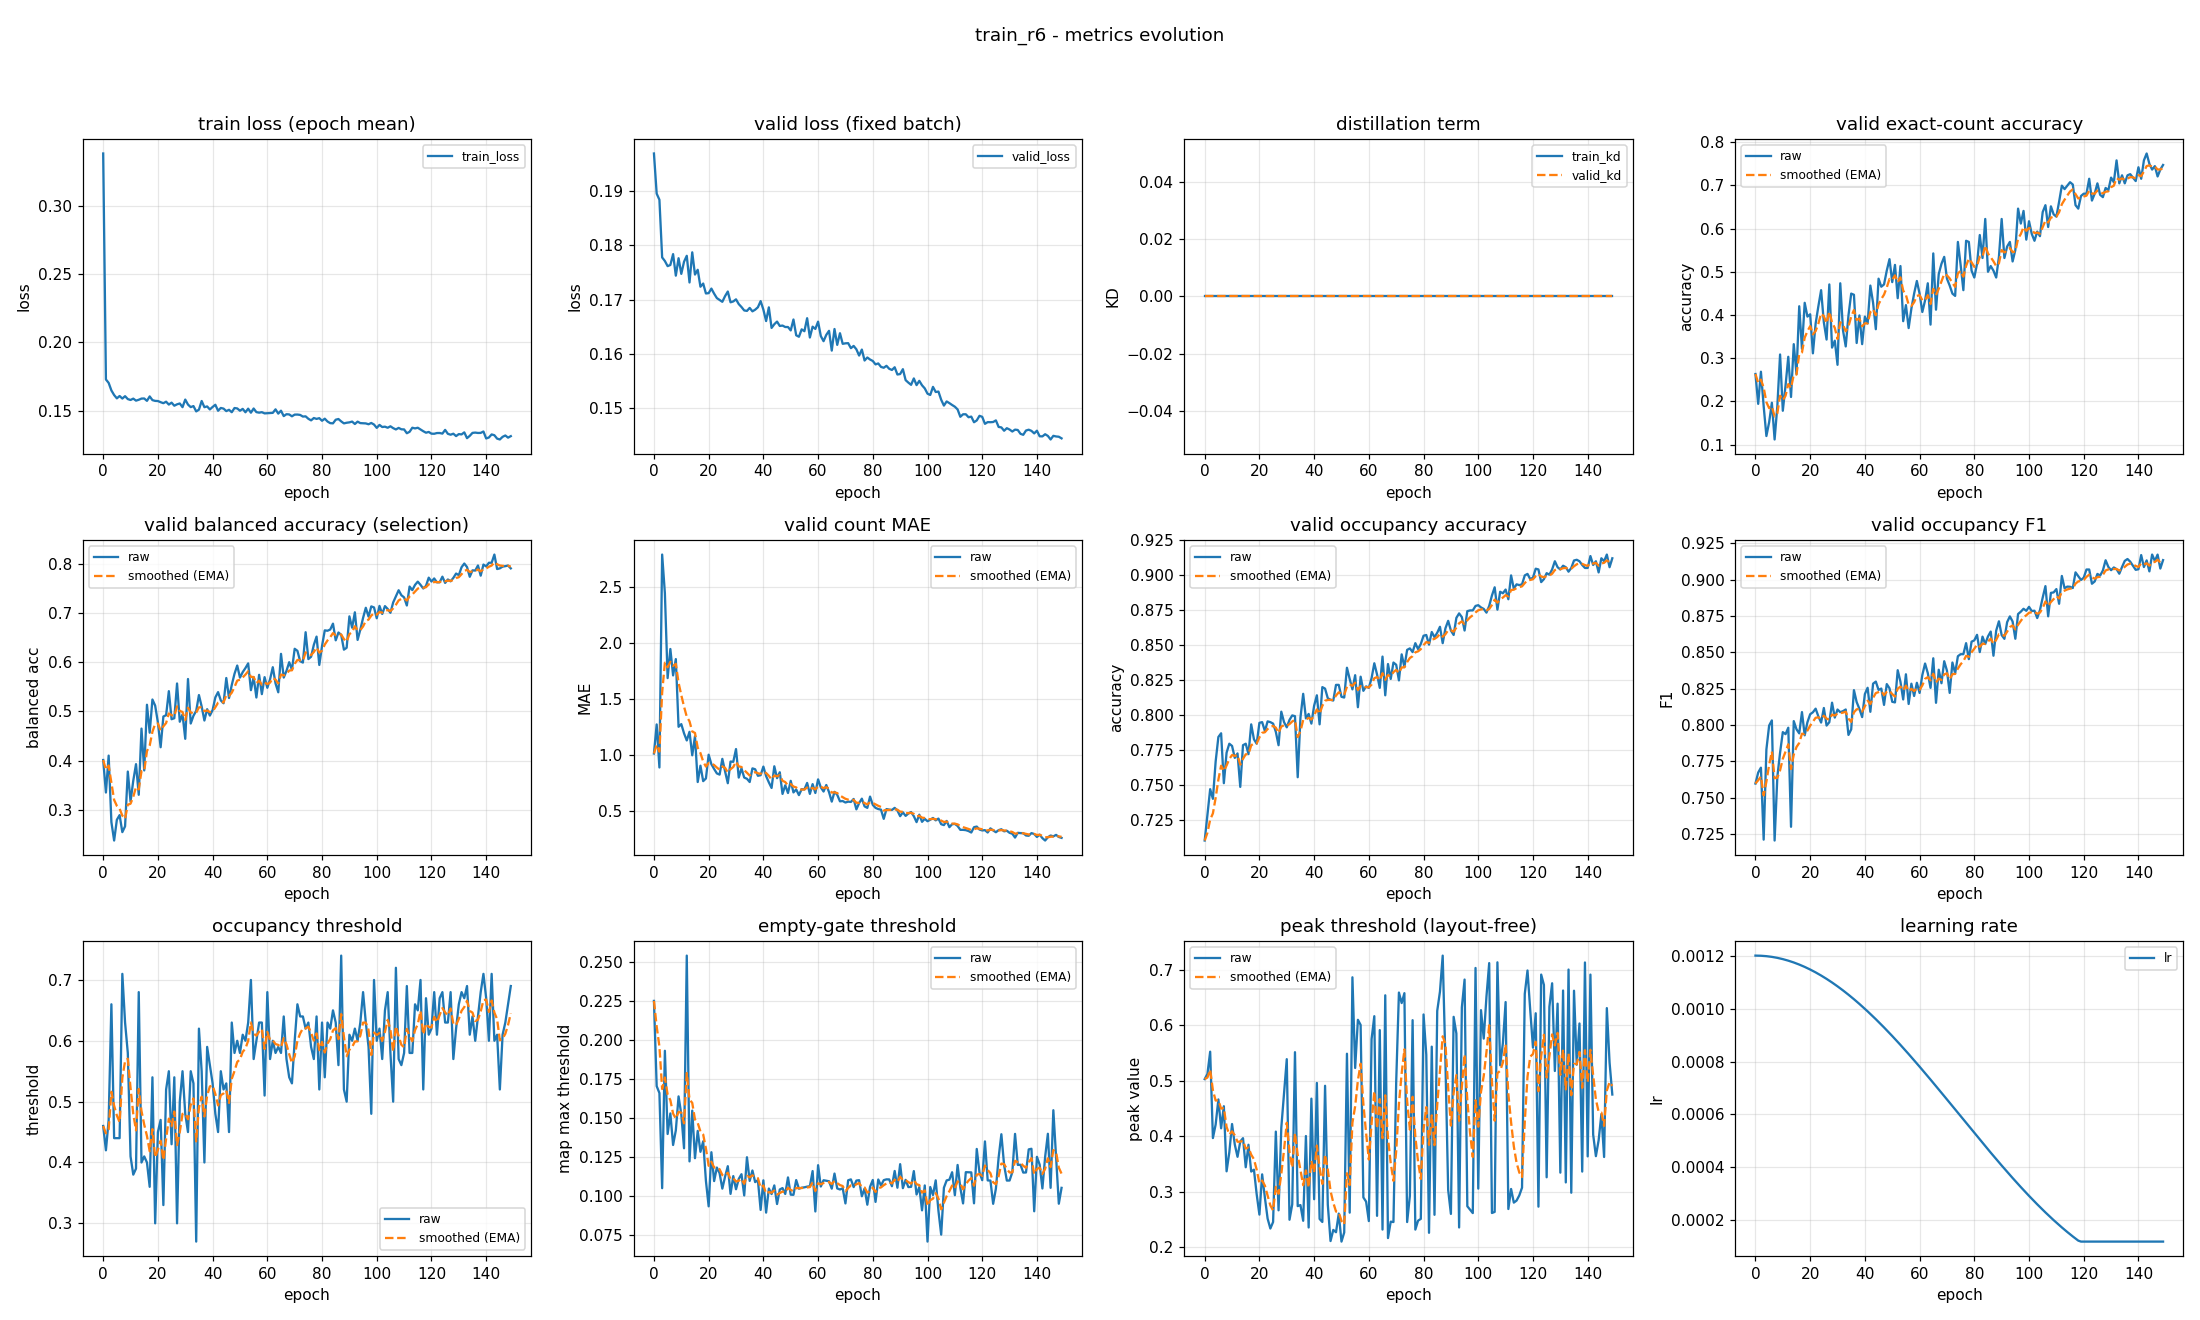

Source data for this figure (header and first rows):
epoch, train_loss, valid_loss, train_kd, valid_kd, valid_accuracy, valid_accuracy_smoothed, valid_balanced_accuracy, valid_balanced_accuracy_smoothed, valid_mae, valid_mae_smoothed, valid_occupancy_accuracy, valid_occupancy_accuracy_smoothed, valid_occupancy_f1, valid_occupancy_f1_smoothed, valid_occupancy_threshold, valid_occupancy_threshold_smoothed, valid_empty_threshold, valid_empty_threshold_smoothed, valid_peak_threshold, valid_peak_threshold_smoothed, learning_rate
0, 0.338, 0.197, 0.0, 0.0, 0.2633, 0.2633, 0.401, 0.401, 1.011, 1.011, 0.7106, 0.7106, 0.7597, 0.7597, 0.46, 0.46, 0.2251, 0.2251, 0.503, 0.503, 0.0012
1, 0.173, 0.1896, 0.0, 0.0, 0.1941, 0.2426, 0.3348, 0.3812, 1.271, 1.089, 0.7293, 0.7162, 0.7673, 0.762, 0.42, 0.448, 0.1705, 0.2087, 0.5125, 0.5059, 0.0012
2, 0.1705, 0.1885, 0.0, 0.0, 0.2686, 0.2504, 0.41, 0.3898, 0.8856, 1.028, 0.7473, 0.7256, 0.7706, 0.7646, 0.47, 0.4546, 0.1661, 0.1959, 0.5525, 0.5199, 0.001199
3, 0.1649, 0.1778, 0.0, 0.0, 0.1888, 0.2319, 0.2745, 0.3552, 2.793, 1.557, 0.7404, 0.73, 0.7211, 0.7515, 0.66, 0.5162, 0.1052, 0.1687, 0.3966, 0.4829, 0.001199
4, 0.1616, 0.1771, 0.0, 0.0, 0.1197, 0.1982, 0.237, 0.3198, 2.447, 1.824, 0.767, 0.7411, 0.7832, 0.761, 0.44, 0.4934, 0.1931, 0.176, 0.421, 0.4643, 0.001198
5, 0.1592, 0.1762, 0.0, 0.0, 0.1516, 0.1842, 0.2793, 0.3076, 1.686, 1.783, 0.7846, 0.7542, 0.7996, 0.7726, 0.44, 0.4773, 0.1399, 0.1652, 0.4664, 0.4649, 0.001197
6, 0.1609, 0.1764, 0.0, 0.0, 0.1968, 0.188, 0.2888, 0.302, 1.947, 1.832, 0.7872, 0.7641, 0.8031, 0.7818, 0.44, 0.4661, 0.1531, 0.1615, 0.4142, 0.4497, 0.001195
7, 0.159, 0.1784, 0.0, 0.0, 0.1117, 0.1651, 0.2542, 0.2876, 1.71, 1.795, 0.7516, 0.7603, 0.7205, 0.7634, 0.71, 0.5393, 0.1328, 0.1529, 0.4541, 0.451, 0.001193
8, 0.1607, 0.1744, 0.0, 0.0, 0.1888, 0.1722, 0.266, 0.2811, 1.856, 1.814, 0.7734, 0.7643, 0.7644, 0.7637, 0.63, 0.5665, 0.1422, 0.1497, 0.3366, 0.4167, 0.001191
9, 0.1586, 0.1776, 0.0, 0.0, 0.3085, 0.2131, 0.3775, 0.3101, 1.25, 1.645, 0.7798, 0.7689, 0.781, 0.7689, 0.58, 0.5706, 0.164, 0.154, 0.371, 0.403, 0.001189
10, 0.158, 0.1747, 0.0, 0.0, 0.1782, 0.2026, 0.3165, 0.312, 1.274, 1.533, 0.7782, 0.7717, 0.7951, 0.7767, 0.41, 0.5224, 0.1525, 0.1535, 0.422, 0.4087, 0.001187
11, 0.159, 0.177, 0.0, 0.0, 0.2367, 0.2129, 0.359, 0.3261, 1.191, 1.431, 0.7697, 0.7711, 0.7937, 0.7818, 0.38, 0.4797, 0.1308, 0.1467, 0.385, 0.4016, 0.001184
12, 0.1575, 0.1781, 0.0, 0.0, 0.3032, 0.24, 0.3926, 0.3461, 1.128, 1.34, 0.7729, 0.7716, 0.7981, 0.7867, 0.39, 0.4528, 0.254, 0.1789, 0.3628, 0.3899, 0.001181
13, 0.1581, 0.1732, 0.0, 0.0, 0.2101, 0.231, 0.3302, 0.3413, 1.205, 1.299, 0.7489, 0.7648, 0.73, 0.7697, 0.68, 0.5209, 0.1224, 0.1619, 0.3903, 0.3901, 0.001178
14, 0.159, 0.1787, 0.0, 0.0, 0.3324, 0.2614, 0.465, 0.3784, 0.9947, 1.208, 0.7787, 0.769, 0.8027, 0.7796, 0.4, 0.4847, 0.1548, 0.1598, 0.3964, 0.392, 0.001174
15, 0.1591, 0.1746, 0.0, 0.0, 0.2633, 0.262, 0.3798, 0.3788, 1.165, 1.195, 0.7798, 0.7722, 0.7971, 0.7848, 0.41, 0.4623, 0.1244, 0.1492, 0.3439, 0.3776, 0.00117
16, 0.1573, 0.1755, 0.0, 0.0, 0.4202, 0.3095, 0.5136, 0.4193, 0.7553, 1.063, 0.7723, 0.7723, 0.7942, 0.7876, 0.4, 0.4436, 0.1419, 0.147, 0.3846, 0.3797, 0.001166
17, 0.1606, 0.1724, 0.0, 0.0, 0.3218, 0.3132, 0.4567, 0.4305, 0.9016, 1.015, 0.7936, 0.7787, 0.8089, 0.794, 0.36, 0.4185, 0.1285, 0.1414, 0.3362, 0.3666, 0.001162
18, 0.1579, 0.173, 0.0, 0.0, 0.4282, 0.3477, 0.5243, 0.4586, 0.7633, 0.9393, 0.783, 0.78, 0.7929, 0.7937, 0.54, 0.455, 0.1352, 0.1396, 0.3395, 0.3585, 0.001157
19, 0.1573, 0.1711, 0.0, 0.0, 0.3963, 0.3623, 0.5118, 0.4746, 0.7872, 0.8936, 0.7798, 0.7799, 0.8019, 0.7961, 0.3, 0.4085, 0.1099, 0.1307, 0.2952, 0.3395, 0.001152
20, 0.1572, 0.1712, 0.0, 0.0, 0.4016, 0.3741, 0.4775, 0.4755, 1.0, 0.9256, 0.7947, 0.7843, 0.8074, 0.7995, 0.45, 0.4209, 0.09359, 0.1195, 0.2585, 0.3152, 0.001147
21, 0.1564, 0.172, 0.0, 0.0, 0.3112, 0.3552, 0.427, 0.4609, 0.9149, 0.9224, 0.7952, 0.7876, 0.8087, 0.8023, 0.47, 0.4356, 0.1282, 0.1222, 0.3311, 0.32, 0.001142
22, 0.1556, 0.1711, 0.0, 0.0, 0.3803, 0.3627, 0.4896, 0.4695, 0.8723, 0.9074, 0.7888, 0.788, 0.8112, 0.805, 0.33, 0.404, 0.1098, 0.1184, 0.2892, 0.3107, 0.001137
23, 0.1567, 0.1703, 0.0, 0.0, 0.4202, 0.38, 0.4923, 0.4764, 0.8324, 0.8849, 0.7957, 0.7903, 0.8059, 0.8052, 0.52, 0.4388, 0.1184, 0.1184, 0.2512, 0.2929, 0.001131
24, 0.1546, 0.1699, 0.0, 0.0, 0.4574, 0.4032, 0.5413, 0.4958, 0.8218, 0.866, 0.7952, 0.7918, 0.8016, 0.8042, 0.55, 0.4721, 0.1148, 0.1173, 0.2333, 0.275, 0.001125
25, 0.156, 0.1696, 0.0, 0.0, 0.383, 0.3971, 0.4841, 0.4923, 0.9628, 0.895, 0.7941, 0.7925, 0.8117, 0.8064, 0.43, 0.4595, 0.1049, 0.1136, 0.2451, 0.266, 0.001119
26, 0.1538, 0.1706, 0.0, 0.0, 0.3431, 0.3809, 0.4861, 0.4905, 0.8511, 0.8818, 0.7883, 0.7912, 0.7996, 0.8044, 0.54, 0.4836, 0.1126, 0.1133, 0.4083, 0.3087, 0.001112
27, 0.1548, 0.1715, 0.0, 0.0, 0.4707, 0.4079, 0.5569, 0.5104, 0.7447, 0.8407, 0.7787, 0.7875, 0.8019, 0.8036, 0.3, 0.4286, 0.1193, 0.1151, 0.2662, 0.296, 0.001105
28, 0.1554, 0.1695, 0.0, 0.0, 0.3245, 0.3829, 0.479, 0.501, 0.9388, 0.8701, 0.8027, 0.792, 0.8153, 0.8071, 0.5, 0.45, 0.1016, 0.111, 0.4152, 0.3317, 0.001098
29, 0.1527, 0.1697, 0.0, 0.0, 0.3404, 0.3701, 0.4939, 0.4989, 0.9362, 0.8899, 0.7952, 0.793, 0.8051, 0.8065, 0.55, 0.48, 0.1129, 0.1116, 0.4763, 0.3751, 0.001091
30, 0.1583, 0.17, 0.0, 0.0, 0.2846, 0.3445, 0.4442, 0.4825, 1.051, 0.9381, 0.7915, 0.7925, 0.8106, 0.8078, 0.48, 0.48, 0.1045, 0.1095, 0.539, 0.4243, 0.001084
31, 0.1546, 0.1692, 0.0, 0.0, 0.4734, 0.3831, 0.566, 0.5075, 0.7952, 0.8952, 0.7968, 0.7938, 0.8088, 0.8081, 0.45, 0.471, 0.1111, 0.11, 0.2492, 0.3718, 0.001076
32, 0.1528, 0.1686, 0.0, 0.0, 0.3644, 0.3775, 0.4754, 0.4979, 0.8777, 0.89, 0.8, 0.7957, 0.8095, 0.8085, 0.55, 0.4947, 0.1142, 0.1112, 0.2771, 0.3434, 0.001069
33, 0.1535, 0.168, 0.0, 0.0, 0.3271, 0.3624, 0.4912, 0.4959, 0.7952, 0.8615, 0.7995, 0.7968, 0.8106, 0.8091, 0.53, 0.5053, 0.1006, 0.108, 0.5516, 0.4058, 0.001061
34, 0.1496, 0.1679, 0.0, 0.0, 0.3989, 0.3734, 0.5011, 0.4974, 0.7846, 0.8385, 0.7559, 0.7845, 0.7932, 0.8043, 0.27, 0.4347, 0.125, 0.1131, 0.2738, 0.3662, 0.001052
35, 0.1509, 0.1685, 0.0, 0.0, 0.4495, 0.3962, 0.5333, 0.5082, 0.7553, 0.8135, 0.7984, 0.7887, 0.797, 0.8021, 0.62, 0.4903, 0.1099, 0.1122, 0.2757, 0.3391, 0.001044
36, 0.1572, 0.1678, 0.0, 0.0, 0.4468, 0.4114, 0.51, 0.5087, 0.8777, 0.8328, 0.8154, 0.7967, 0.8239, 0.8087, 0.55, 0.5082, 0.1165, 0.1135, 0.2473, 0.3115, 0.001035
37, 0.1527, 0.1681, 0.0, 0.0, 0.3351, 0.3885, 0.4815, 0.5006, 0.8697, 0.8438, 0.7979, 0.7971, 0.8157, 0.8108, 0.4, 0.4757, 0.1091, 0.1122, 0.4003, 0.3382, 0.001026
38, 0.1533, 0.1686, 0.0, 0.0, 0.3989, 0.3916, 0.5045, 0.5018, 0.8112, 0.834, 0.8011, 0.7983, 0.8111, 0.8109, 0.59, 0.51, 0.1104, 0.1116, 0.2352, 0.3073, 0.001018
39, 0.1511, 0.1697, 0.0, 0.0, 0.3324, 0.3739, 0.4915, 0.4987, 0.8165, 0.8288, 0.7941, 0.797, 0.8054, 0.8093, 0.56, 0.525, 0.0913, 0.1055, 0.4678, 0.3554, 0.001008
40, 0.1529, 0.1681, 0.0, 0.0, 0.3963, 0.3806, 0.5027, 0.4999, 0.8936, 0.8482, 0.8069, 0.8, 0.8213, 0.8129, 0.53, 0.5265, 0.1102, 0.1069, 0.2862, 0.3347, 0.000999
41, 0.1545, 0.166, 0.0, 0.0, 0.3803, 0.3805, 0.5285, 0.5085, 0.8085, 0.8363, 0.8144, 0.8043, 0.8256, 0.8167, 0.48, 0.5126, 0.08958, 0.1017, 0.4961, 0.3831, 0.0009894
42, 0.1501, 0.1686, 0.0, 0.0, 0.4681, 0.4068, 0.5393, 0.5177, 0.7527, 0.8112, 0.7936, 0.8011, 0.8091, 0.8144, 0.45, 0.4938, 0.105, 0.1027, 0.2507, 0.3434, 0.0009797
43, 0.1521, 0.1648, 0.0, 0.0, 0.4282, 0.4132, 0.5223, 0.5191, 0.7021, 0.7785, 0.8202, 0.8068, 0.8284, 0.8186, 0.55, 0.5107, 0.1014, 0.1023, 0.2451, 0.3139, 0.0009698
44, 0.1517, 0.1654, 0.0, 0.0, 0.367, 0.3994, 0.5166, 0.5183, 0.8963, 0.8138, 0.8191, 0.8105, 0.8298, 0.822, 0.52, 0.5135, 0.107, 0.1037, 0.491, 0.367, 0.0009598
45, 0.1499, 0.1659, 0.0, 0.0, 0.484, 0.4248, 0.568, 0.5333, 0.7899, 0.8066, 0.8122, 0.811, 0.8241, 0.8226, 0.53, 0.5184, 0.09508, 0.1011, 0.2765, 0.3399, 0.0009496
46, 0.1508, 0.1651, 0.0, 0.0, 0.4654, 0.437, 0.5273, 0.5315, 0.8431, 0.8176, 0.8112, 0.8111, 0.825, 0.8233, 0.45, 0.4979, 0.1044, 0.1021, 0.2107, 0.3011, 0.0009392
47, 0.149, 0.1652, 0.0, 0.0, 0.4707, 0.4471, 0.5538, 0.5382, 0.6489, 0.767, 0.8106, 0.8109, 0.8138, 0.8205, 0.63, 0.5375, 0.1053, 0.1031, 0.2308, 0.2801, 0.0009287
48, 0.1521, 0.1649, 0.0, 0.0, 0.5027, 0.4638, 0.5765, 0.5497, 0.7261, 0.7547, 0.8218, 0.8142, 0.8281, 0.8228, 0.58, 0.5503, 0.1015, 0.1026, 0.2267, 0.264, 0.0009181
49, 0.1518, 0.1649, 0.0, 0.0, 0.5293, 0.4834, 0.5934, 0.5628, 0.6569, 0.7254, 0.8218, 0.8165, 0.8252, 0.8235, 0.6, 0.5652, 0.1121, 0.1054, 0.2603, 0.2629, 0.0009073
50, 0.1501, 0.1643, 0.0, 0.0, 0.4761, 0.4812, 0.5689, 0.5646, 0.766, 0.7375, 0.8133, 0.8155, 0.8159, 0.8212, 0.58, 0.5696, 0.1011, 0.1041, 0.2098, 0.247, 0.0008963
51, 0.1515, 0.1663, 0.0, 0.0, 0.516, 0.4916, 0.58, 0.5692, 0.6622, 0.715, 0.8128, 0.8147, 0.8155, 0.8195, 0.61, 0.5817, 0.101, 0.1032, 0.2262, 0.2407, 0.0008853
52, 0.149, 0.1634, 0.0, 0.0, 0.4388, 0.4758, 0.5883, 0.575, 0.6888, 0.7071, 0.834, 0.8205, 0.8377, 0.825, 0.6, 0.5872, 0.1104, 0.1054, 0.5488, 0.3332, 0.0008741
53, 0.1516, 0.1631, 0.0, 0.0, 0.5133, 0.487, 0.5978, 0.5818, 0.6383, 0.6865, 0.8261, 0.8222, 0.8298, 0.8264, 0.63, 0.6001, 0.1049, 0.1052, 0.262, 0.3118, 0.0008628
54, 0.1487, 0.1645, 0.0, 0.0, 0.3856, 0.4566, 0.5433, 0.5702, 0.6915, 0.688, 0.8186, 0.8211, 0.8175, 0.8238, 0.7, 0.63, 0.1055, 0.1053, 0.6868, 0.4243, 0.0008513
55, 0.1517, 0.1641, 0.0, 0.0, 0.4229, 0.4465, 0.5698, 0.5701, 0.6888, 0.6882, 0.8287, 0.8234, 0.8349, 0.8271, 0.57, 0.612, 0.1058, 0.1054, 0.5231, 0.454, 0.0008398
56, 0.1491, 0.1666, 0.0, 0.0, 0.3697, 0.4235, 0.5283, 0.5576, 0.7473, 0.706, 0.8059, 0.8181, 0.8144, 0.8233, 0.6, 0.6084, 0.1062, 0.1057, 0.6101, 0.5008, 0.0008281
57, 0.1487, 0.163, 0.0, 0.0, 0.4149, 0.4209, 0.5745, 0.5627, 0.6489, 0.6889, 0.8277, 0.821, 0.8284, 0.8248, 0.63, 0.6149, 0.1065, 0.1059, 0.6008, 0.5308, 0.0008164
58, 0.1491, 0.165, 0.0, 0.0, 0.4495, 0.4295, 0.5352, 0.5544, 0.7367, 0.7032, 0.8176, 0.82, 0.8199, 0.8234, 0.63, 0.6194, 0.1162, 0.109, 0.2895, 0.4584, 0.0008046
59, 0.1482, 0.1646, 0.0, 0.0, 0.4787, 0.4442, 0.5698, 0.559, 0.6569, 0.6893, 0.8207, 0.8202, 0.829, 0.8251, 0.51, 0.5866, 0.09032, 0.1034, 0.2819, 0.4055, 0.0007926
... 90 more rows
